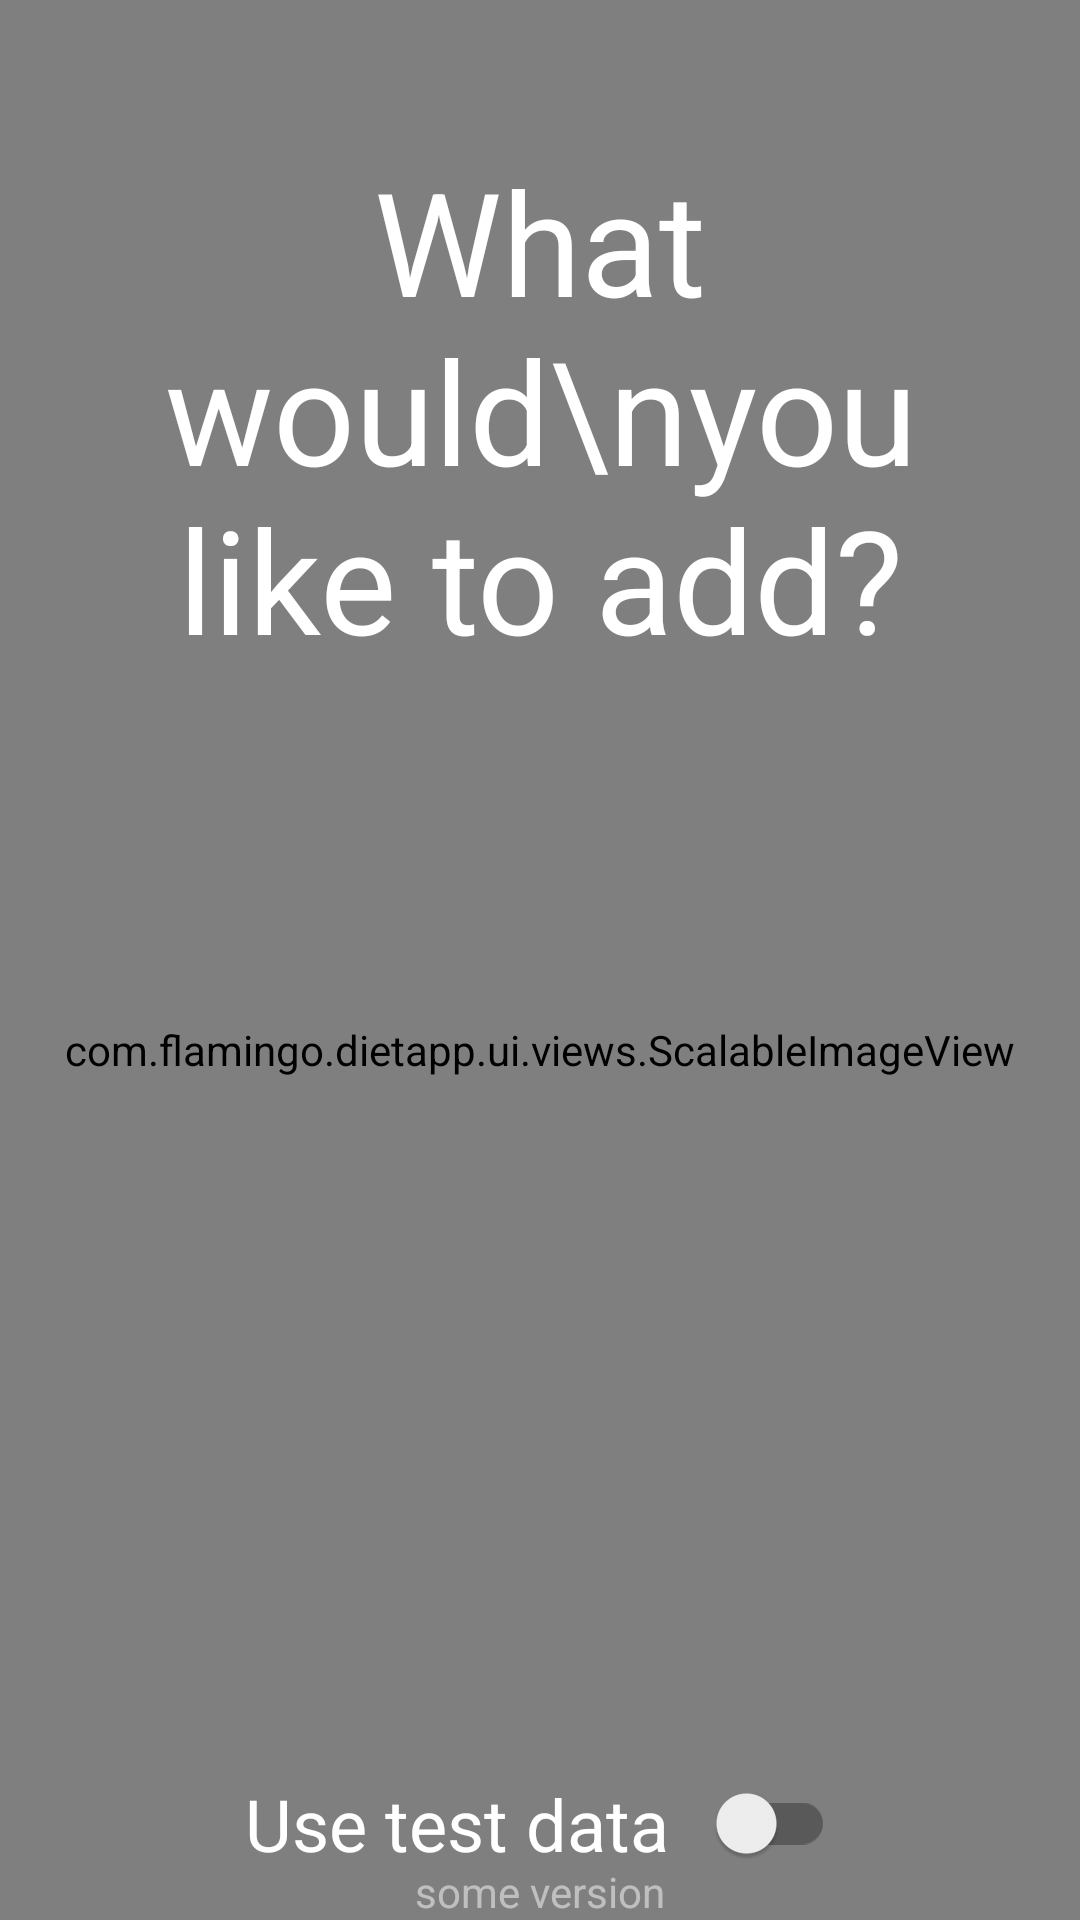

Android layout source for this screen:
<!-- AndroidManifest.xml: application theme Theme.DietApp -->
<!-- res/layout/fragment_personal.xml -->
<?xml version="1.0" encoding="utf-8"?>
<FrameLayout xmlns:android="http://schemas.android.com/apk/res/android"
    xmlns:app="http://schemas.android.com/apk/res-auto"
    xmlns:tools="http://schemas.android.com/tools"
    android:layout_width="match_parent"
    android:layout_height="match_parent"
    tools:context=".ui.mainScreen.explore.ExploreFragment">

    <com.flamingo.dietapp.ui.views.ScalableImageView
        android:layout_width="match_parent"
        android:layout_height="match_parent"
        android:src="@drawable/bg_personal"
        android:layout_marginBottom="@dimen/bottom_navigation_height_reversed"
        app:scaleType="fitBottom" />

    <FrameLayout
        android:gravity="center_horizontal"
        android:layout_width="match_parent"
        android:layout_height="match_parent"
        android:orientation="vertical">

        <TextView
            android:layout_gravity="center|top"
            android:layout_marginStart="16dp"
            android:layout_marginEnd="16dp"
            android:layout_width="wrap_content"
            android:layout_height="wrap_content"
            android:layout_marginTop="48dp"
            android:text="What would\nyou like to add?"
            android:textAlignment="center"
            android:textColor="@color/white"
            android:textSize="48sp" />

        <com.google.android.material.switchmaterial.SwitchMaterial
            android:theme="@style/Switch"
            android:id="@+id/swchUseTestData"
            tools:checked="true"
            android:textSize="24sp"
            android:layout_margin="16dp"
            app:switchPadding="16dp"
            android:text="Use test data"
            android:textColor="@color/white"
            android:layout_gravity="bottom|center"
            android:layout_width="wrap_content"
            android:layout_height="wrap_content"/>
        <TextView
            android:textColor="#80FFFFFF"
            android:layout_gravity="bottom|center"
            android:text="some version"
            android:id="@+id/tvVersion"
            android:layout_width="wrap_content"
            android:layout_height="wrap_content"/>
    </FrameLayout>
</FrameLayout>
<!-- resources referenced by this layout -->
<resources>
  <color name="white">#FFFFFFFF</color>
  <dimen name="bottom_navigation_height_reversed">-60dp</dimen>
  <!-- drawable bg_personal (drawable) -->
  <vector xmlns:android="http://schemas.android.com/apk/res/android"
      android:width="414dp"
      android:height="896dp"
      android:viewportWidth="414"
      android:viewportHeight="896">
    <group>
      <clip-path
          android:pathData="M0,0h414v896h-414z"/>
      <path
          android:pathData="M0,0h414v896h-414z"
          android:fillColor="#ffffff"/>
      <path
          android:pathData="M-327,389a440,537 0,1 0,880 0a440,537 0,1 0,-880 0z"
          android:fillColor="#42A8F1"/>
    </group>
  </vector>
  <style name="Switch" parent="Theme.MaterialComponents.Light.NoActionBar.Bridge">
          <item name="colorAccent">@color/white</item>
      </style>
  <style name="Theme.DietApp" parent="Theme.MaterialComponents.Light.NoActionBar.Bridge">
          <item name="colorPrimary">@color/light_blue</item>
          <item name="colorPrimaryDark">@color/darker_blue</item>
          <item name="colorAccent">@color/darker_blue</item>
          <item name="buttonStyle">@style/Button</item>
          <item name="android:windowBackground">@color/white</item>
      </style>
  <color name="light_blue">#3DA7F4</color>
  <color name="darker_blue">#128DE7</color>
  <style name="Button" parent="android:Widget.Material.Button.Borderless">
          <item name="android:padding">16dp</item>
          <item name="android:textSize">16sp</item>
          <item name="android:background">@drawable/bg_button</item>
          <item name="android:elevation">8dp</item>
          <item name="android:textAllCaps">false</item>
          <item name="android:textColor">@color/black</item>
      </style>
  <!-- drawable bg_button (drawable) -->
  <ripple xmlns:android="http://schemas.android.com/apk/res/android"
      android:color="@color/ripple_highlight">
      <item
          android:bottom="8dp"
          android:left="8dp"
          android:right="8dp"
          android:top="8dp">
          <shape
              android:shape="rectangle">
              <solid android:color="@color/white" />
              <corners android:radius="8dp" />
          </shape>
      </item>
  </ripple>
  <color name="black">#FF000000</color>
  <color name="ripple_highlight">#28000000</color>
</resources>
